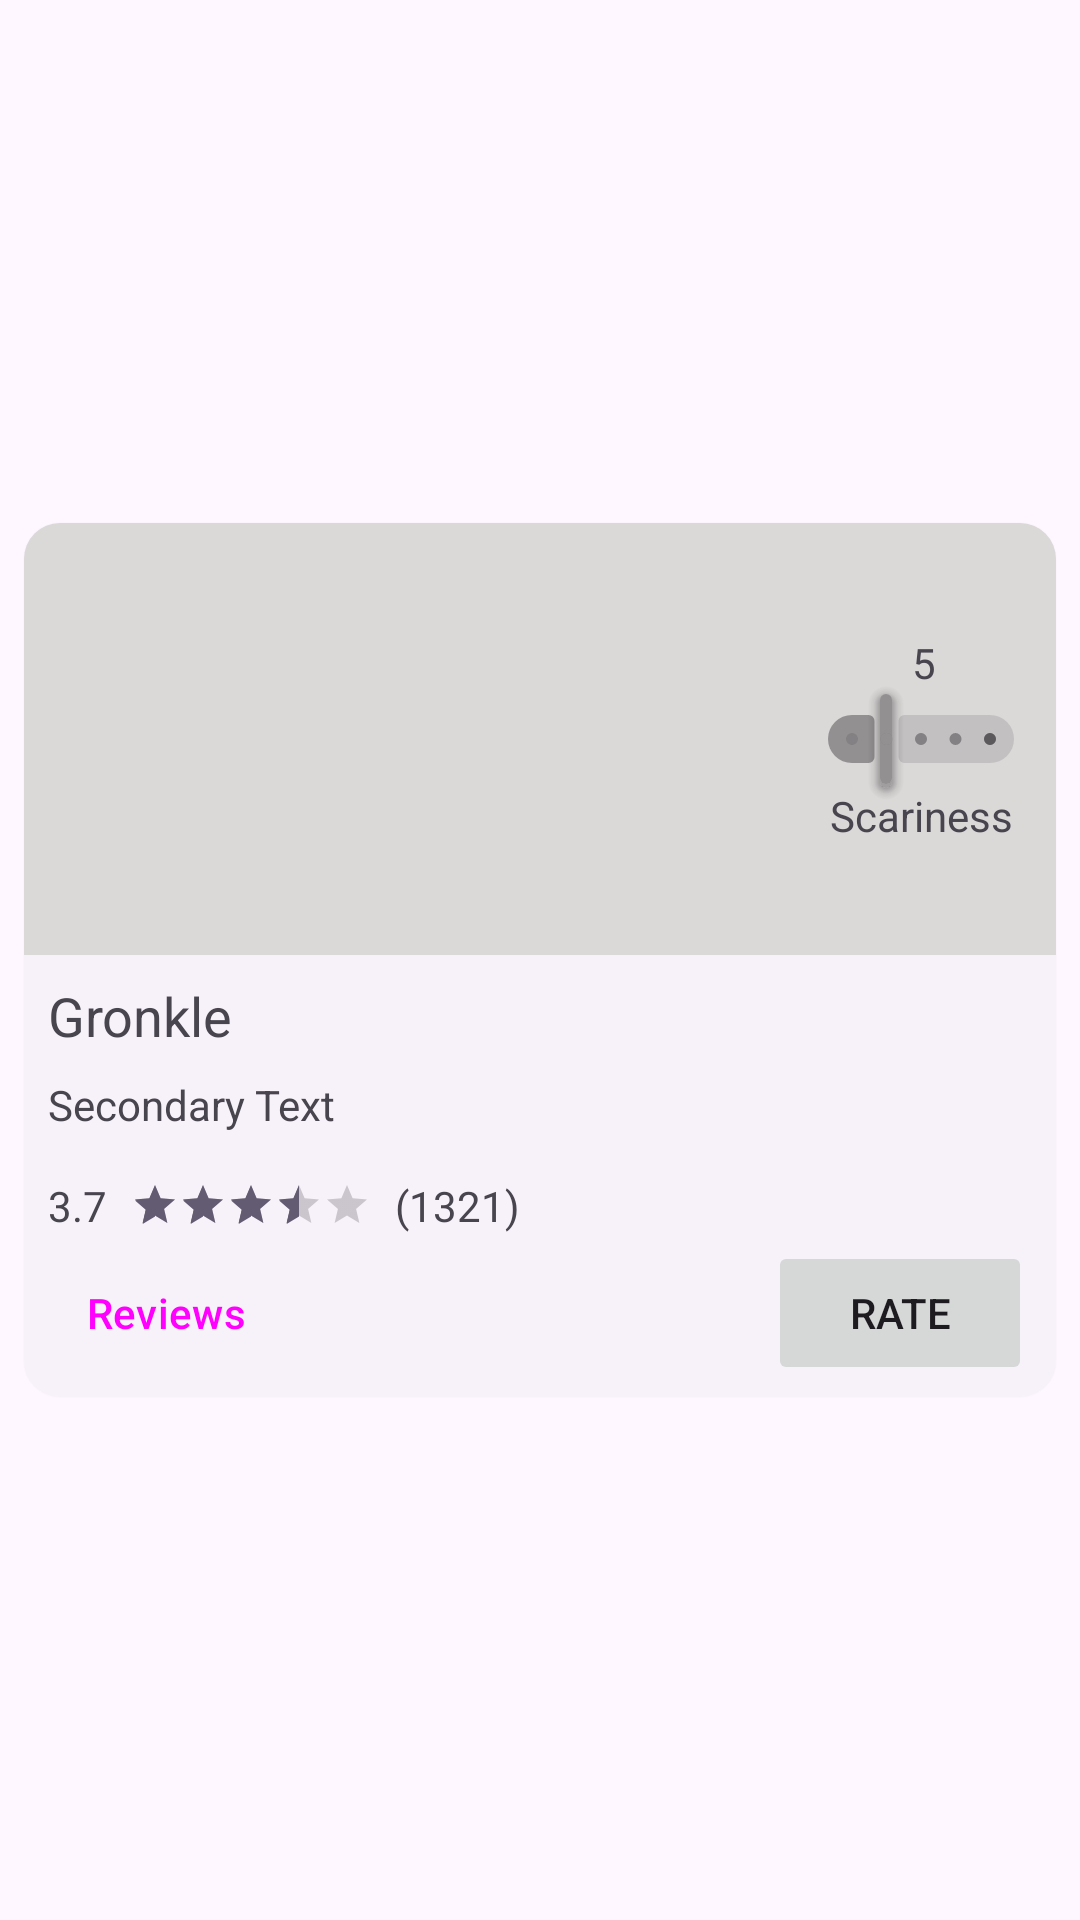

This screen was rendered from an Android layout file. Write that file and the resources it references.
<!-- AndroidManifest.xml: application theme Theme.MonstersAppModule8 -->
<!-- res/layout/monster_recycler_view_item.xml -->
<?xml version="1.0" encoding="utf-8"?>
<androidx.constraintlayout.widget.ConstraintLayout xmlns:android="http://schemas.android.com/apk/res/android"
    xmlns:app="http://schemas.android.com/apk/res-auto"
    xmlns:tools="http://schemas.android.com/tools"
    android:layout_width="match_parent"
    android:layout_height="wrap_content">


    <com.google.android.material.card.MaterialCardView
        android:id="@+id/monsterMaterialCardView"
        style="@style/Widget.Material3.CardView.Elevated"
        android:layout_width="match_parent"
        android:layout_height="wrap_content"
        android:layout_marginStart="8dp"
        android:layout_marginTop="8dp"
        android:layout_marginEnd="8dp"
        android:layout_marginBottom="8dp"
        android:checkable="true"
        android:clickable="true"
        android:focusableInTouchMode="true"
        app:layout_constraintBottom_toBottomOf="parent"
        app:layout_constraintEnd_toEndOf="parent"
        app:layout_constraintStart_toStartOf="parent"
        app:layout_constraintTop_toTopOf="parent">

        <androidx.constraintlayout.widget.ConstraintLayout
            android:layout_width="match_parent"
            android:layout_height="wrap_content">

            <ImageView
                android:id="@+id/photoImageView"
                android:layout_width="0dp"
                android:layout_height="144dp"
                android:background="#DBD8D8"
                android:scaleType="centerInside"
                app:layout_constraintEnd_toEndOf="parent"
                app:layout_constraintStart_toStartOf="parent"
                app:layout_constraintTop_toTopOf="parent"
                tools:srcCompat="@tools:sample/avatars" />

            <TextView
                android:id="@+id/nameTextView"
                style="@android:style/Widget.Material.TextView"
                android:layout_width="0dp"
                android:layout_height="wrap_content"
                android:layout_marginStart="8dp"
                android:layout_marginTop="8dp"
                android:layout_marginEnd="8dp"
                android:text="Gronkle"
                android:textAppearance="@style/TextAppearance.AppCompat.Medium"
                app:layout_constraintEnd_toEndOf="parent"
                app:layout_constraintStart_toStartOf="parent"
                app:layout_constraintTop_toBottomOf="@+id/photoImageView" />

            <TextView
                android:id="@+id/descriptionTextView"
                style="@android:style/Widget.Material.TextView"
                android:layout_width="0dp"
                android:layout_height="wrap_content"
                android:layout_marginStart="8dp"
                android:layout_marginTop="8dp"
                android:layout_marginEnd="8dp"
                android:text="Secondary Text"
                android:textAppearance="@style/TextAppearance.AppCompat.Small"
                app:layout_constraintEnd_toEndOf="parent"
                app:layout_constraintHorizontal_bias="0.0"
                app:layout_constraintStart_toStartOf="parent"
                app:layout_constraintTop_toBottomOf="@+id/nameTextView" />

            <RatingBar
                android:id="@+id/averageStarsRatingBar"
                style="@style/Widget.AppCompat.RatingBar.Small"
                android:layout_width="0dp"
                android:layout_height="wrap_content"
                android:layout_marginStart="8dp"
                android:layout_marginTop="16dp"
                android:numStars="5"
                android:rating="3.7"
                app:layout_constraintStart_toEndOf="@+id/averageStarsTextView"
                app:layout_constraintTop_toBottomOf="@+id/descriptionTextView" />

            <TextView
                android:id="@+id/averageStarsTextView"
                android:layout_width="wrap_content"
                android:layout_height="wrap_content"
                android:layout_marginStart="8dp"
                android:text="3.7"
                app:layout_constraintBottom_toBottomOf="@+id/averageStarsRatingBar"
                app:layout_constraintStart_toStartOf="parent"
                app:layout_constraintTop_toTopOf="@+id/averageStarsRatingBar" />

            <TextView
                android:id="@+id/textView8"
                android:layout_width="wrap_content"
                android:layout_height="wrap_content"
                android:layout_marginStart="8dp"
                android:text="("
                app:layout_constraintBottom_toBottomOf="@+id/averageStarsRatingBar"
                app:layout_constraintStart_toEndOf="@+id/averageStarsRatingBar"
                app:layout_constraintTop_toTopOf="@+id/averageStarsRatingBar" />

            <TextView
                android:id="@+id/totalVotesTextView"
                android:layout_width="wrap_content"
                android:layout_height="wrap_content"
                android:text="1321"
                app:layout_constraintBottom_toBottomOf="@+id/textView8"
                app:layout_constraintStart_toEndOf="@+id/textView8"
                app:layout_constraintTop_toTopOf="@+id/textView8" />

            <TextView
                android:id="@+id/textView10"
                android:layout_width="wrap_content"
                android:layout_height="wrap_content"
                android:text=")"
                app:layout_constraintBottom_toBottomOf="@+id/totalVotesTextView"
                app:layout_constraintStart_toEndOf="@+id/totalVotesTextView"
                app:layout_constraintTop_toTopOf="@+id/totalVotesTextView" />

            <com.google.android.material.slider.Slider
                android:id="@+id/scarinessDiscreteSlider"
                android:layout_width="90dp"
                android:layout_height="wrap_content"

                android:enabled="false"
                android:stepSize="1"
                android:value="2"
                android:valueFrom="1"
                android:valueTo="5"
                app:layout_constraintBottom_toBottomOf="@+id/photoImageView"
                app:layout_constraintEnd_toEndOf="@+id/photoImageView"
                app:layout_constraintTop_toTopOf="@+id/photoImageView"
                app:thumbElevation="5dp"
                app:thumbHeight="30dp"
                app:thumbTrackGapSize="4dp" />

            <TextView
                android:id="@+id/textView5"
                android:layout_width="wrap_content"
                android:layout_height="wrap_content"
                android:layout_marginTop="40dp"
                android:text="Scariness"
                android:textAppearance="@style/TextAppearance.AppCompat.Small"
                app:layout_constraintEnd_toEndOf="@+id/scarinessDiscreteSlider"
                app:layout_constraintStart_toStartOf="@+id/scarinessDiscreteSlider"
                app:layout_constraintTop_toTopOf="@+id/scarinessDiscreteSlider" />


            <Button
                android:id="@+id/viewReviewsButton"
                style="@style/Widget.Material3.Button.TextButton"
                android:layout_width="79dp"
                android:layout_height="40dp"
                android:layout_marginStart="8dp"
                android:layout_marginTop="8dp"
                android:layout_marginBottom="8dp"
                android:text="Reviews"
                app:layout_constraintBottom_toBottomOf="parent"
                app:layout_constraintStart_toStartOf="parent"
                app:layout_constraintTop_toBottomOf="@+id/averageStarsRatingBar" />

            <Button
                android:id="@+id/rateButton"
                android:layout_width="88dp"
                android:layout_height="48dp"
                android:layout_marginEnd="8dp"
                android:gravity="center_horizontal|center_vertical"
                android:stateListAnimator="@animator/m3_btn_state_list_anim"
                android:text="Rate"
                android:textAlignment="center"
                app:layout_constraintBottom_toBottomOf="@+id/viewReviewsButton"
                app:layout_constraintEnd_toEndOf="parent"
                app:layout_constraintTop_toTopOf="@+id/viewReviewsButton" />

            <TextView
                android:id="@+id/scarinessTextView"
                android:layout_width="wrap_content"
                android:layout_height="wrap_content"
                android:layout_marginBottom="40dp"
                android:text="5"
                app:layout_constraintBottom_toBottomOf="@+id/scarinessDiscreteSlider"
                app:layout_constraintEnd_toEndOf="@+id/scarinessDiscreteSlider"
                app:layout_constraintHorizontal_bias="0.512"
                app:layout_constraintStart_toStartOf="@+id/scarinessDiscreteSlider" />

        </androidx.constraintlayout.widget.ConstraintLayout>

    </com.google.android.material.card.MaterialCardView>
</androidx.constraintlayout.widget.ConstraintLayout>
<!-- resources referenced by this layout -->
<resources>
  <style name="Theme.MonstersAppModule8" parent="Base.Theme.MonstersAppModule8" />
  <style name="Base.Theme.MonstersAppModule8" parent="Theme.Material3.DayNight.NoActionBar">
          
          
      </style>
</resources>
